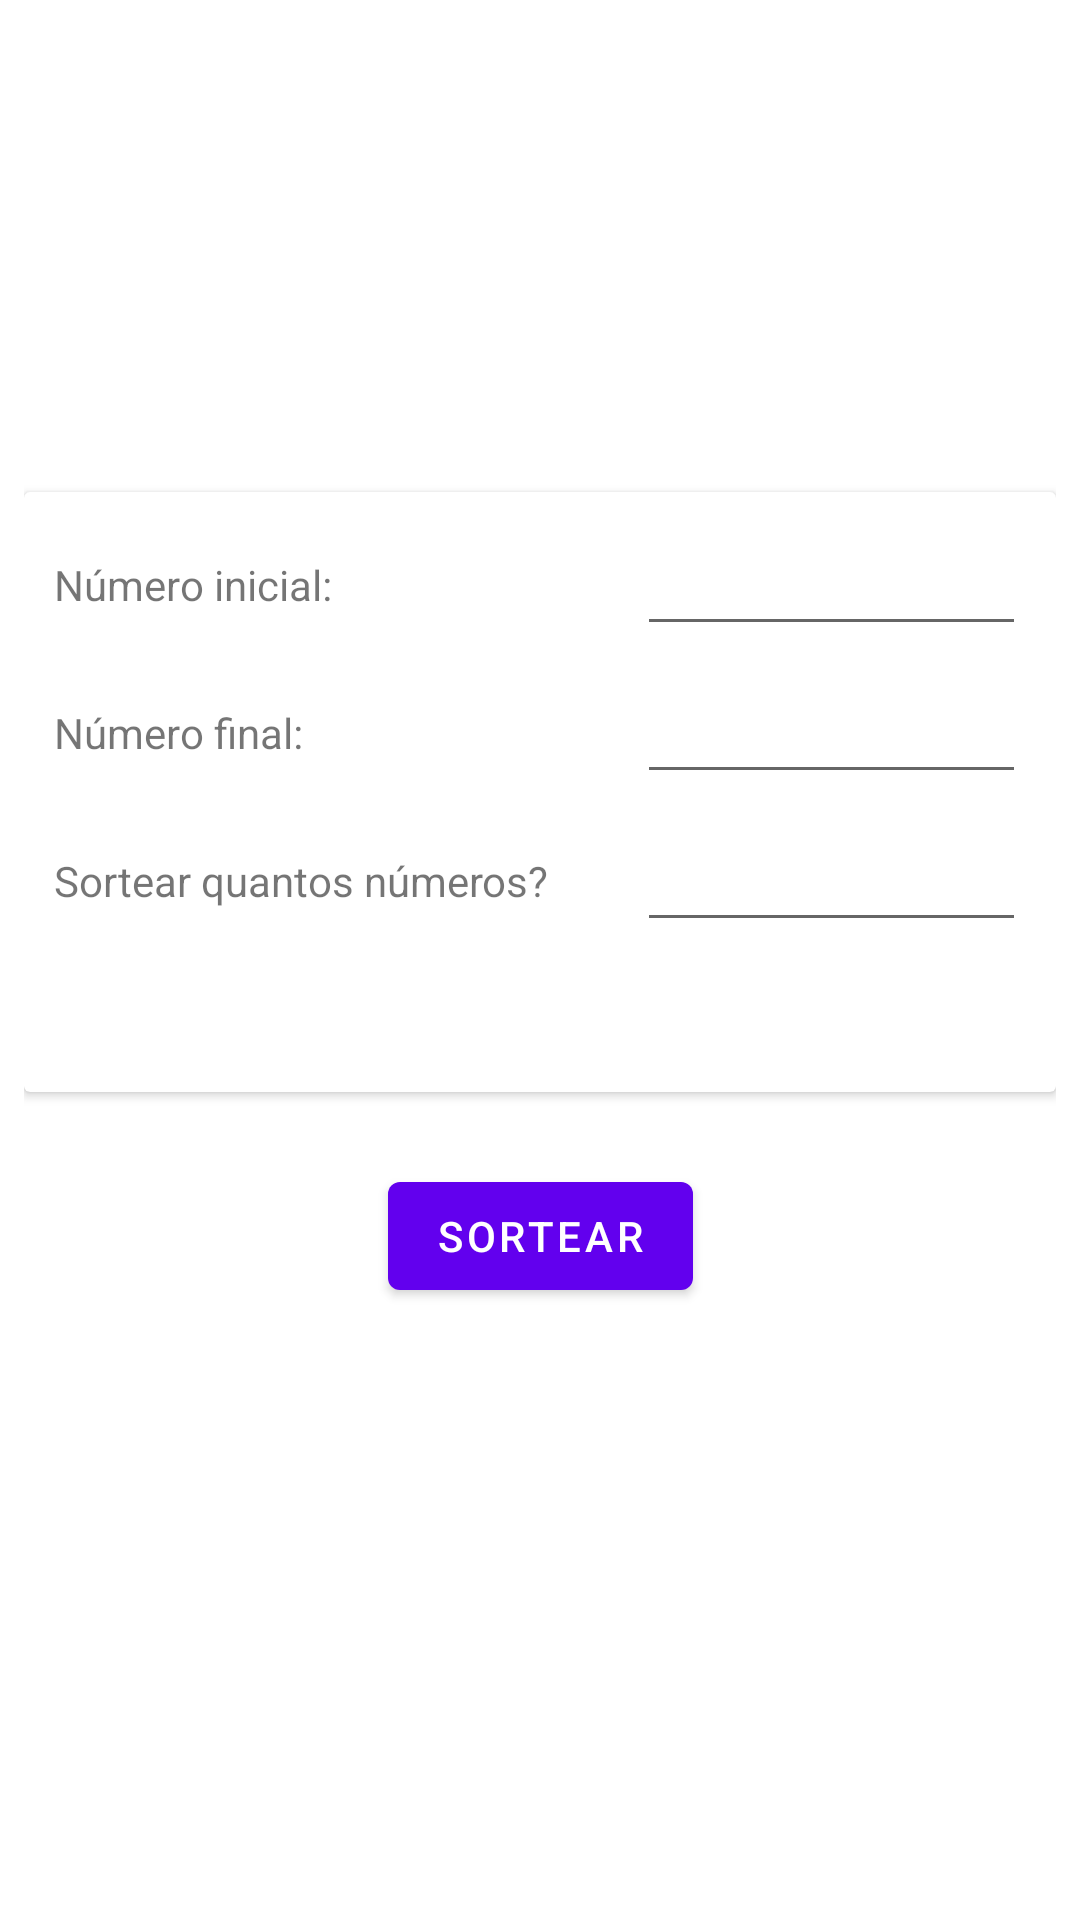

Write the Android layout XML for this screen, with the resource values it uses.
<!-- AndroidManifest.xml: application theme Theme.SorteiaNomesENúmeros -->
<!-- res/layout/activity_draw_numbers.xml -->
<?xml version="1.0" encoding="utf-8"?>
<androidx.constraintlayout.widget.ConstraintLayout xmlns:android="http://schemas.android.com/apk/res/android"
    xmlns:app="http://schemas.android.com/apk/res-auto"
    xmlns:tools="http://schemas.android.com/tools"
    android:layout_width="match_parent"
    android:layout_height="match_parent"
    android:padding="8dp"
    tools:context=".ui.DrawNumbersActivity">

    <androidx.constraintlayout.widget.Guideline
        android:id="@+id/guideline3"
        android:layout_width="wrap_content"
        android:layout_height="wrap_content"
        android:orientation="horizontal"
        app:layout_constraintGuide_percent="0.25" />

    <androidx.cardview.widget.CardView
        android:id="@+id/cardView"
        android:layout_width="match_parent"
        android:layout_height="200dp"
        app:layout_constraintEnd_toEndOf="parent"
        app:layout_constraintStart_toStartOf="parent"
        app:layout_constraintTop_toTopOf="@+id/guideline3">

        <androidx.constraintlayout.widget.ConstraintLayout
            android:layout_width="match_parent"
            android:layout_height="match_parent"
            android:padding="10dp">

            <androidx.constraintlayout.widget.Guideline
                android:id="@+id/guideline4"
                android:layout_width="wrap_content"
                android:layout_height="wrap_content"
                android:orientation="vertical"
                app:layout_constraintGuide_percent="0.6" />

            <TextView
                android:id="@+id/textView2"
                style="@style/TextViewDefault"
                android:layout_width="0dp"
                android:layout_height="wrap_content"
                android:text="@string/initial_number"
                app:layout_constraintBottom_toBottomOf="@+id/et_initial_number"
                app:layout_constraintEnd_toStartOf="@+id/guideline4"
                app:layout_constraintStart_toStartOf="parent"
                app:layout_constraintTop_toTopOf="@+id/et_initial_number" />

            <TextView
                android:id="@+id/textView3"
                style="@style/TextViewDefault"
                android:layout_width="0dp"
                android:layout_height="wrap_content"
                android:text="@string/final_number"
                app:layout_constraintBottom_toBottomOf="@+id/et_final_number"
                app:layout_constraintEnd_toStartOf="@+id/guideline4"
                app:layout_constraintStart_toStartOf="parent"
                app:layout_constraintTop_toTopOf="@+id/et_final_number" />

            <TextView
                style="@style/TextViewDefault"
                android:layout_width="0dp"
                android:layout_height="wrap_content"
                android:text="@string/how_many_numbers_to_draw"
                app:layout_constraintBottom_toBottomOf="@+id/et_how_many_numbers"
                app:layout_constraintEnd_toStartOf="@+id/guideline4"
                app:layout_constraintStart_toStartOf="parent"
                app:layout_constraintTop_toTopOf="@+id/et_how_many_numbers" />

            <EditText
                android:id="@+id/et_initial_number"
                style="@style/EditTextDefault"
                android:layout_width="0dp"
                android:layout_height="wrap_content"
                app:layout_constraintEnd_toEndOf="parent"
                app:layout_constraintStart_toStartOf="@+id/guideline4"
                app:layout_constraintTop_toTopOf="parent"
                tools:ignore="Autofill,LabelFor" />

            <EditText
                android:id="@+id/et_final_number"
                style="@style/EditTextDefault"
                android:layout_width="0dp"
                android:layout_height="wrap_content"
                android:layout_marginTop="8dp"
                app:layout_constraintEnd_toEndOf="parent"
                app:layout_constraintStart_toStartOf="@+id/guideline4"
                app:layout_constraintTop_toBottomOf="@+id/et_initial_number"
                tools:ignore="Autofill,LabelFor" />

            <EditText
                android:id="@+id/et_how_many_numbers"
                style="@style/EditTextDefault"
                android:layout_width="0dp"
                android:layout_height="wrap_content"
                android:layout_marginTop="8dp"
                android:maxLength="2"
                app:layout_constraintEnd_toEndOf="parent"
                app:layout_constraintStart_toStartOf="@+id/guideline4"
                app:layout_constraintTop_toBottomOf="@+id/et_final_number"
                tools:ignore="Autofill,LabelFor" />

        </androidx.constraintlayout.widget.ConstraintLayout>

    </androidx.cardview.widget.CardView>

    <com.google.android.material.button.MaterialButton
        android:id="@+id/btn_raffle"
        android:layout_width="wrap_content"
        android:layout_height="wrap_content"
        android:layout_marginTop="24dp"
        android:text="@string/raffle"
        app:layout_constraintEnd_toEndOf="parent"
        app:layout_constraintStart_toStartOf="parent"
        app:layout_constraintTop_toBottomOf="@+id/cardView" />

    <TextView
        android:id="@+id/txt_result"
        style="@style/TextViewDefault"
        android:layout_width="0dp"
        android:layout_height="wrap_content"
        android:layout_margin="16dp"
        android:gravity="center"
        app:layout_constraintEnd_toEndOf="parent"
        app:layout_constraintStart_toStartOf="parent"
        app:layout_constraintTop_toBottomOf="@+id/btn_raffle"
        tools:text="[2,1]" />

</androidx.constraintlayout.widget.ConstraintLayout>
<!-- resources referenced by this layout -->
<resources>
  <string name="final_number">Número final:</string>
  <string name="how_many_numbers_to_draw">Sortear quantos números?</string>
  <string name="initial_number">Número inicial:</string>
  <string name="raffle">Sortear</string>
  <style name="Theme.SorteiaNomesENúmeros" parent="Theme.MaterialComponents.DayNight.DarkActionBar">
          
          <item name="colorPrimary">@color/purple_500</item>
          <item name="colorPrimaryVariant">@color/purple_700</item>
          <item name="colorOnPrimary">@color/white</item>
          
          <item name="colorSecondary">@color/teal_200</item>
          <item name="colorSecondaryVariant">@color/teal_700</item>
          <item name="colorOnSecondary">@color/black</item>
          
          <item name="android:statusBarColor">?attr/colorPrimaryVariant</item>
          
      </style>
  <!-- not gathered from this repository: default colours our renderer supplied (Android Studio template values) -->
  <color name="purple_500">#FF6200EE</color>
  <color name="purple_700">#FF3700B3</color>
  <color name="teal_200">#FF03DAC5</color>
  <color name="teal_700">#FF018786</color>
  <color name="black">#FF000000</color>
  <color name="white">#FFFFFFFF</color>
</resources>
